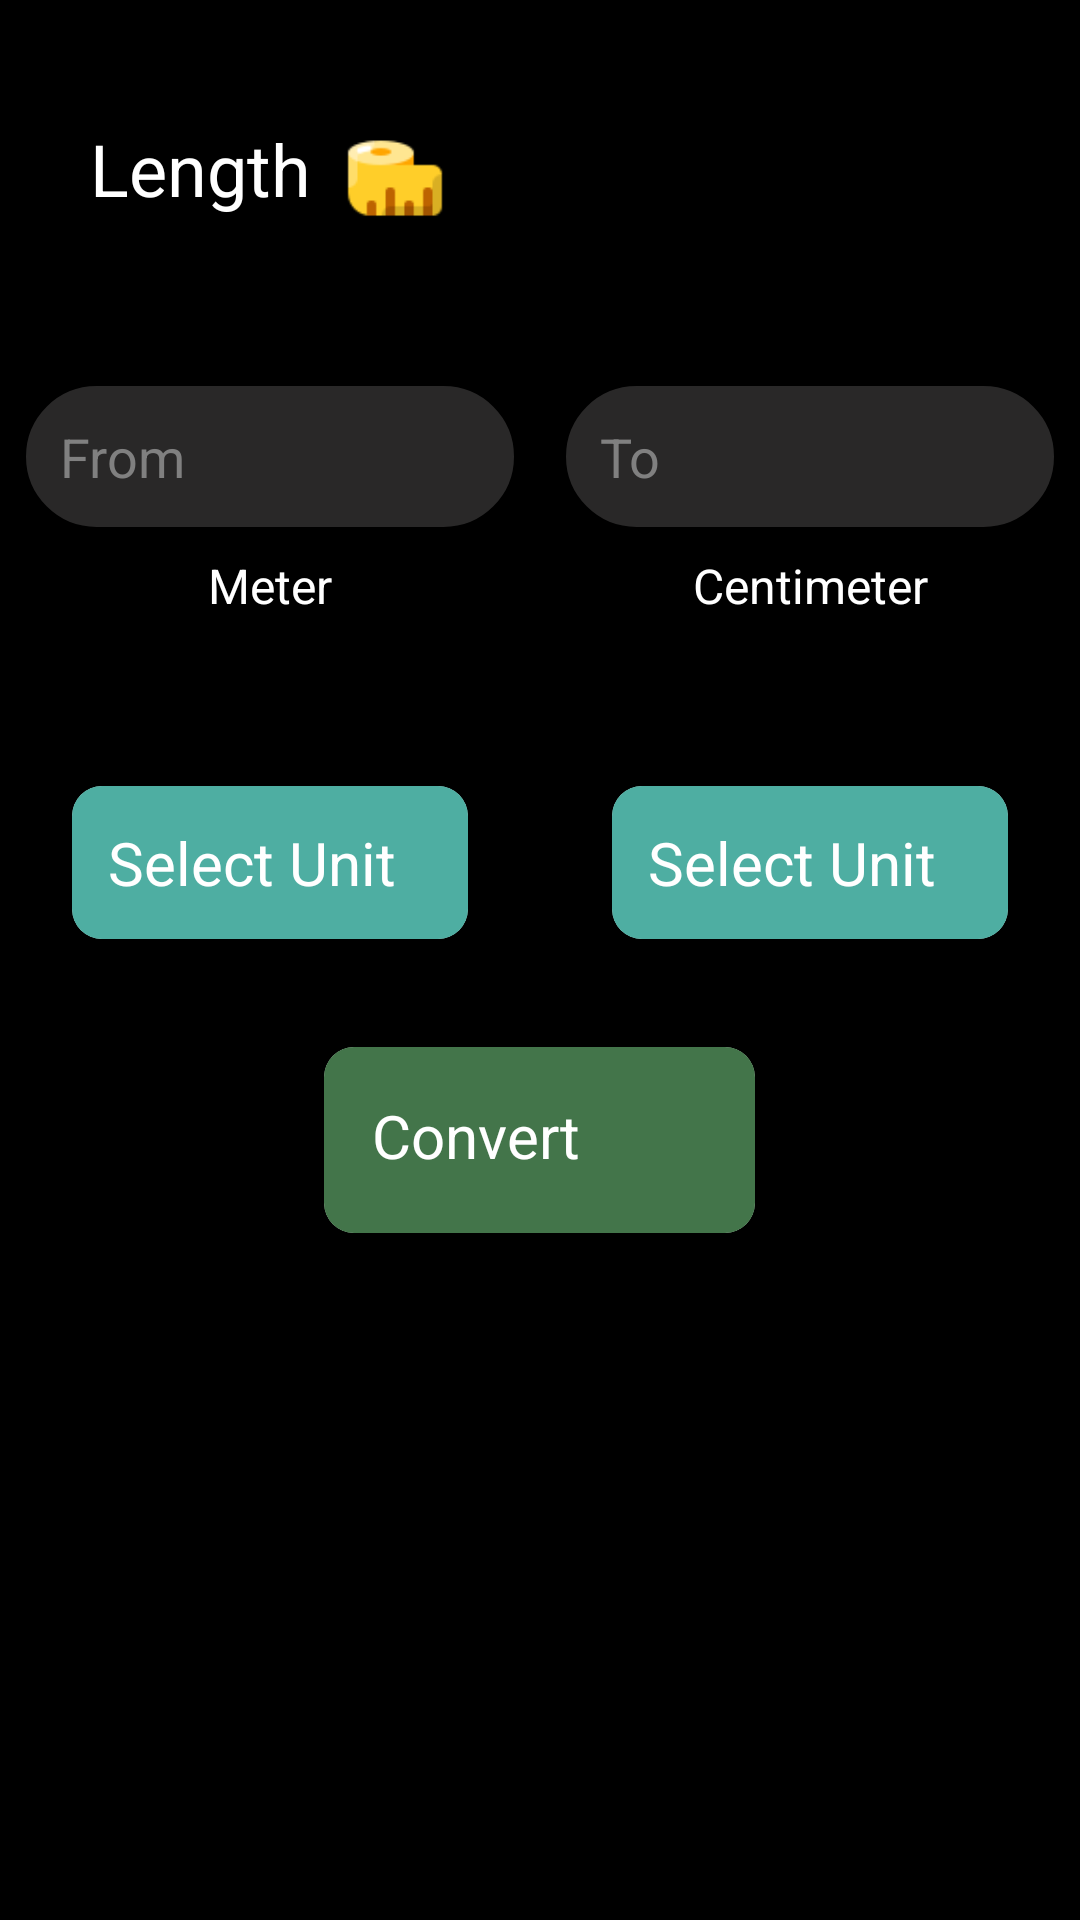

Android layout source for this screen:
<!-- AndroidManifest.xml: application theme Theme.Unit_converter_with_different_units -->
<!-- res/layout/activity_length_cal.xml -->
<?xml version="1.0" encoding="utf-8"?>
<RelativeLayout xmlns:android="http://schemas.android.com/apk/res/android"
    xmlns:app="http://schemas.android.com/apk/res-auto"
    xmlns:tools="http://schemas.android.com/tools"
    android:id="@+id/temp_relativeLayout"
    android:layout_width="match_parent"
    android:layout_height="match_parent"
    android:background="@color/black"
    tools:context=".temp_cal">

    <LinearLayout
        android:id="@+id/ll_heading"
        android:layout_width="match_parent"
        android:layout_height="wrap_content"
        android:layout_marginBottom="20dp"
        android:orientation="horizontal">

        <TextView
            android:id="@+id/tv_text"
            android:layout_width="wrap_content"
            android:layout_height="wrap_content"
            android:layout_marginLeft="30dp"
            android:layout_marginTop="40dp"
            android:text="Length"
            android:textColor="@color/textColor"
            android:textSize="24sp" />

        <ImageView
            android:layout_width="40dp"
            android:layout_height="40dp"
            android:layout_marginLeft="8dp"
            android:layout_marginTop="40dp"
            android:src="@drawable/length" />

    </LinearLayout>

    <LinearLayout
        android:id="@+id/editTextLinearLayout"
        android:layout_width="match_parent"
        android:layout_below="@id/ll_heading"
        android:layout_height="wrap_content"
        android:layout_marginTop="20dp"
        android:orientation="horizontal"
        android:weightSum="2">

        <LinearLayout
            android:layout_width="0dp"
            android:layout_height="wrap_content"
            android:layout_weight="1"
            android:orientation="vertical">

            <EditText
                android:id="@+id/et_fromUnit"
                android:layout_width="match_parent"
                android:layout_height="wrap_content"
                android:layout_margin="8dp"
                android:background="@drawable/bg_rounded_input_field"
                android:hint="From"
                android:inputType="phone"
                android:padding="12dp"
                android:textColor="@color/textColor"
                android:textColorHint="@color/hintColor"
                android:textCursorDrawable="@null" />

            <TextView
                android:id="@+id/tv_fromUnit"
                android:layout_width="match_parent"
                android:layout_height="wrap_content"
                android:text="Meter"
                android:textAlignment="center"
                android:textColor="@color/textColor"
                android:textSize="16sp" />

        </LinearLayout>

        <LinearLayout
            android:layout_width="0dp"
            android:layout_height="wrap_content"
            android:layout_weight="1"
            android:orientation="vertical">

            <EditText
                android:id="@+id/et_toUnit"
                android:layout_width="match_parent"
                android:layout_height="wrap_content"
                android:layout_margin="8dp"
                android:background="@drawable/bg_rounded_input_field"
                android:hint="To"
                android:enabled="false"
                android:inputType="none"
                android:padding="12dp"
                android:textColor="@color/textColor"
                android:textColorHint="@color/hintColor"
                android:textCursorDrawable="@null" />

            <TextView
                android:id="@+id/tv_toUnit"
                android:layout_width="match_parent"
                android:layout_height="wrap_content"
                android:text="Centimeter"
                android:textAlignment="center"
                android:textColor="@color/textColor"
                android:textSize="16sp" />

        </LinearLayout>

    </LinearLayout>

    <LinearLayout
        android:id="@+id/listViewLinearLayout"
        android:layout_width="match_parent"
        android:layout_height="wrap_content"


        android:layout_below="@id/editTextLinearLayout"
        android:layout_marginTop="40dp"
        android:orientation="horizontal"
        android:weightSum="2">

        <androidx.cardview.widget.CardView
            android:id="@+id/fromUnit"
            android:layout_width="0dp"
            android:layout_height="wrap_content"
            android:layout_marginLeft="24dp"
            android:layout_marginTop="16dp"
            android:layout_marginRight="24dp"
            android:layout_marginBottom="12dp"
            android:layout_weight="1"
            app:cardCornerRadius="10dp"
            app:cardElevation="10dp">

            <RelativeLayout
                android:layout_width="wrap_content"
                android:layout_height="wrap_content"
                android:background="@color/selectunit"
                android:padding="4dp">

                <RelativeLayout
                    android:id="@+id/rl_fromUnit"
                    android:layout_width="match_parent"
                    android:layout_height="wrap_content"
                    android:layout_centerInParent="true"
                    android:padding="8dp">

                    <TextView
                        android:id="@+id/tv2_fromUnit"
                        android:layout_width="wrap_content"
                        android:layout_height="wrap_content"
                        android:layout_marginRight="4dp"
                        android:text="Select Unit"
                        android:textColor="@color/white"
                        android:textSize="20sp" />

                    <ImageView
                        android:layout_width="20dp"
                        android:layout_height="20dp"
                        android:layout_centerVertical="true"
                        android:layout_marginLeft="4dp"
                        android:layout_toRightOf="@id/tv2_fromUnit"
                        android:src="@drawable/down_arrow"
                        app:tint="@color/white" />

                </RelativeLayout>

            </RelativeLayout>

        </androidx.cardview.widget.CardView>

        <androidx.cardview.widget.CardView
            android:id="@+id/toUnit"
            android:layout_width="0dp"
            android:layout_height="wrap_content"
            android:layout_marginLeft="24dp"
            android:layout_marginTop="16dp"
            android:layout_marginRight="24dp"
            android:layout_marginBottom="12dp"
            android:layout_weight="1"
            app:cardCornerRadius="10dp"
            app:cardElevation="10dp">

            <RelativeLayout
                android:layout_width="wrap_content"
                android:layout_height="wrap_content"
                android:background="@color/selectunit"
                android:padding="4dp">

                <RelativeLayout
                    android:id="@+id/rl_selectToUnit"
                    android:layout_width="match_parent"
                    android:layout_height="wrap_content"
                    android:layout_centerInParent="true"
                    android:padding="8dp">

                    <TextView
                        android:id="@+id/tv2_toUnit"
                        android:layout_width="wrap_content"
                        android:layout_height="wrap_content"
                        android:layout_marginRight="4dp"
                        android:text="Select Unit"
                        android:textColor="@color/white"
                        android:textSize="20sp" />

                    <ImageView
                        android:layout_width="20dp"
                        android:layout_height="20dp"
                        android:layout_centerVertical="true"
                        android:layout_marginLeft="4dp"
                        android:layout_toRightOf="@id/tv2_toUnit"
                        android:src="@drawable/down_arrow"
                        app:tint="@color/white" />

                </RelativeLayout>

            </RelativeLayout>

        </androidx.cardview.widget.CardView>

    </LinearLayout>

    <androidx.cardview.widget.CardView
        android:id="@+id/cv_convert"
        android:layout_width="wrap_content"
        android:layout_height="wrap_content"
        android:layout_below="@id/listViewLinearLayout"
        android:layout_centerHorizontal="true"
        android:layout_marginLeft="24dp"
        android:layout_marginTop="24dp"
        app:cardCornerRadius="10dp"
        app:cardElevation="10dp">

        <RelativeLayout
            android:layout_width="wrap_content"
            android:layout_height="wrap_content"
            android:background="@color/convertUnit"
            android:padding="8dp">

            <RelativeLayout
                android:layout_width="wrap_content"
                android:layout_height="wrap_content"
                android:layout_centerInParent="true"
                android:padding="8dp">

                <TextView
                    android:id="@+id/btn_convert"
                    android:layout_width="wrap_content"
                    android:layout_height="wrap_content"


                    android:layout_marginRight="4dp"
                    android:text="Convert"
                    android:textColor="@color/white"
                    android:textSize="20sp" />

                <ImageView
                    android:layout_width="30dp"
                    android:layout_height="30dp"
                    android:layout_marginLeft="8dp"
                    android:layout_toRightOf="@id/btn_convert"
                    android:src="@drawable/convert"/>

            </RelativeLayout>

        </RelativeLayout>

    </androidx.cardview.widget.CardView>


</RelativeLayout>
<!-- resources referenced by this layout -->
<resources>
  <color name="black">#FF000000</color>
  <color name="convertUnit">#43754A</color>
  <color name="hintColor">#808080</color>
  <color name="selectunit">#4EAEA2</color>
  <color name="textColor">#FFFFFFFF</color>
  <color name="white">#FFFFFFFF</color>
  <!-- drawable bg_rounded_input_field (drawable) -->
  <?xml version="1.0" encoding="utf-8"?>
  <shape xmlns:android="http://schemas.android.com/apk/res/android"
      android:padding="10dp"
      android:shape="rectangle">
      <solid android:color="@color/grey" />
      <size
          android:width="100dp"
          android:height="20dp"/>
  
      <stroke android:width="0.5dp" android:color="@color/black" >
      </stroke>
  
      <corners
          android:bottomLeftRadius="30dp"
          android:bottomRightRadius="30dp"
          android:topLeftRadius="30dp"
          android:topRightRadius="30dp" />
  </shape>
  <!-- drawable length: png bitmap (drawable-v24, 1193 bytes) -->
  <style name="Theme.Unit_converter_with_different_units" parent="Theme.MaterialComponents.DayNight.NoActionBar">
          
          <item name="colorPrimary">@color/purple_500</item>
          <item name="colorPrimaryVariant">@color/purple_700</item>
          <item name="colorOnPrimary">@color/white</item>
          
          <item name="colorSecondary">@color/teal_200</item>
          <item name="colorSecondaryVariant">@color/teal_700</item>
          <item name="colorOnSecondary">@color/black</item>
          
          <item name="android:statusBarColor" tools:targetApi="l">?attr/colorPrimaryVariant</item>
          
      </style>
  <color name="grey">#292828</color>
  <color name="purple_500">#FF6200EE</color>
  <color name="purple_700">#FF3700B3</color>
  <color name="teal_200">#FF03DAC5</color>
  <color name="teal_700">#FF018786</color>
</resources>
